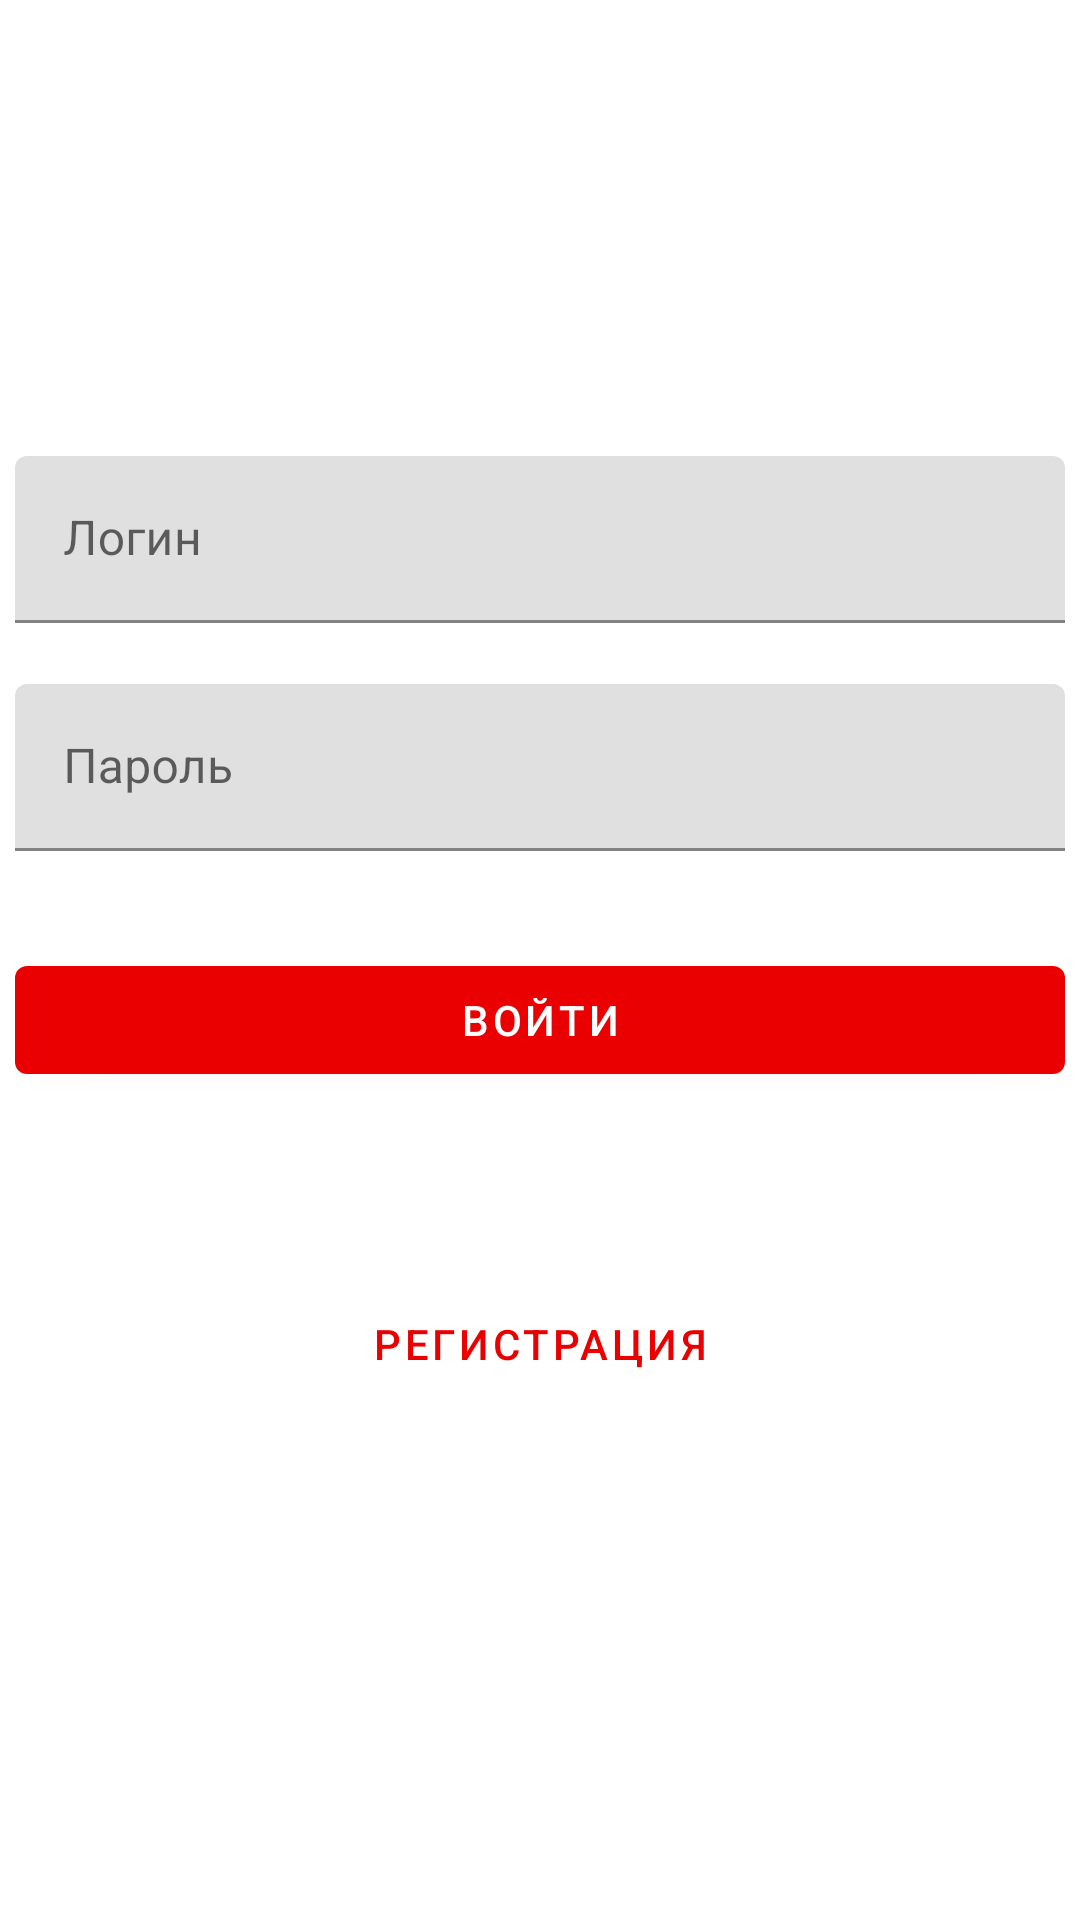

This screen was rendered from an Android layout file. Write that file and the resources it references.
<!-- AndroidManifest.xml: application theme MaterialAppTheme -->
<!-- res/layout/activity_login.xml -->
<?xml version="1.0" encoding="utf-8"?>
<androidx.constraintlayout.widget.ConstraintLayout xmlns:android="http://schemas.android.com/apk/res/android"
    xmlns:app="http://schemas.android.com/apk/res-auto"
    xmlns:tools="http://schemas.android.com/tools"
    android:layout_width="match_parent"
    android:layout_height="match_parent"
    tools:context=".activities.LoginActivity">


    <com.google.android.material.textfield.TextInputLayout
        android:id="@+id/login_login_layout"
        style="@style/Widget.MaterialComponents.TextInputLayout.FilledBox"
        android:layout_width="wrap_content"
        android:layout_height="wrap_content"
        android:layout_marginTop="152dp"
        android:hint="@string/login_login_hint"
        app:errorEnabled="true"
        app:hintEnabled="true"
        app:layout_constraintEnd_toEndOf="parent"
        app:layout_constraintHorizontal_bias="0.495"
        app:layout_constraintStart_toStartOf="parent"
        app:layout_constraintTop_toTopOf="parent">

        <com.google.android.material.textfield.TextInputEditText
            android:id="@+id/login_login_edt"
            android:layout_width="350dp"
            android:layout_height="match_parent"
            android:ems="10"
            android:inputType="textPersonName">

        </com.google.android.material.textfield.TextInputEditText>
    </com.google.android.material.textfield.TextInputLayout>

    <com.google.android.material.textfield.TextInputLayout
        android:id="@+id/login_password_layout"
        style="@style/Widget.MaterialComponents.TextInputLayout.FilledBox"
        android:layout_width="wrap_content"
        android:layout_height="wrap_content"
        android:hint="@string/login_password_hint"
        app:errorEnabled="true"
        app:hintEnabled="true"
        app:layout_constraintEnd_toEndOf="@+id/login_login_layout"
        app:layout_constraintHorizontal_bias="0.0"
        app:layout_constraintStart_toStartOf="@+id/login_login_layout"
        app:layout_constraintTop_toBottomOf="@+id/login_login_layout">

        <com.google.android.material.textfield.TextInputEditText
            android:id="@+id/login_password_edt"
            android:layout_width="350dp"
            android:layout_height="match_parent"
            android:ems="10"
            android:inputType="textPassword">

        </com.google.android.material.textfield.TextInputEditText>
    </com.google.android.material.textfield.TextInputLayout>


    <ProgressBar
        android:id="@+id/progress_login_prb"
        style="?android:attr/progressBarStyle"
        android:layout_width="50dp"
        android:layout_height="50dp"
        android:visibility="gone"
        app:layout_constraintBottom_toTopOf="@+id/login_registration_btn"
        app:layout_constraintEnd_toEndOf="@+id/login_enter_btn"
        app:layout_constraintStart_toStartOf="@+id/login_enter_btn"
        app:layout_constraintTop_toBottomOf="@+id/login_enter_btn" />

    <com.google.android.material.button.MaterialButton
        android:id="@+id/login_enter_btn"
        style="@style/Widget.MaterialComponents.Button"
        android:layout_width="350dp"
        android:layout_height="wrap_content"
        android:layout_marginTop="12dp"
        android:text="@string/login_enter_btn"
        app:layout_constraintEnd_toEndOf="@+id/login_password_layout"
        app:layout_constraintStart_toStartOf="@+id/login_password_layout"
        app:layout_constraintTop_toBottomOf="@+id/login_password_layout" />

    <com.google.android.material.button.MaterialButton
        android:id="@+id/login_registration_btn"
        android:layout_width="wrap_content"
        android:layout_height="wrap_content"
        android:layout_marginTop="60dp"
        android:text="@string/login_registration_btntxt"
        style="@style/Widget.MaterialComponents.Button.TextButton"
        app:layout_constraintEnd_toEndOf="parent"
        app:layout_constraintStart_toStartOf="parent"
        app:layout_constraintTop_toBottomOf="@+id/login_enter_btn"/>

</androidx.constraintlayout.widget.ConstraintLayout>
<!-- resources referenced by this layout -->
<resources>
  <string name="login_enter_btn">Войти</string>
  <string name="login_login_hint">Логин</string>
  <string name="login_password_hint">Пароль</string>
  <string name="login_registration_btntxt">Регистрация</string>
  <style name="MaterialAppTheme" parent="@style/Theme.MaterialComponents.Light">
          <item name="colorPrimary">@color/colorPrimary</item>
          <item name="colorPrimaryDark">@color/colorPrimaryDark</item>
          <item name="colorAccent">@color/colorAccent</item>
      </style>
  <color name="colorPrimary">#EA0001</color>
  <color name="colorPrimaryDark">#000</color>
  <color name="colorAccent">#C80002</color>
</resources>
